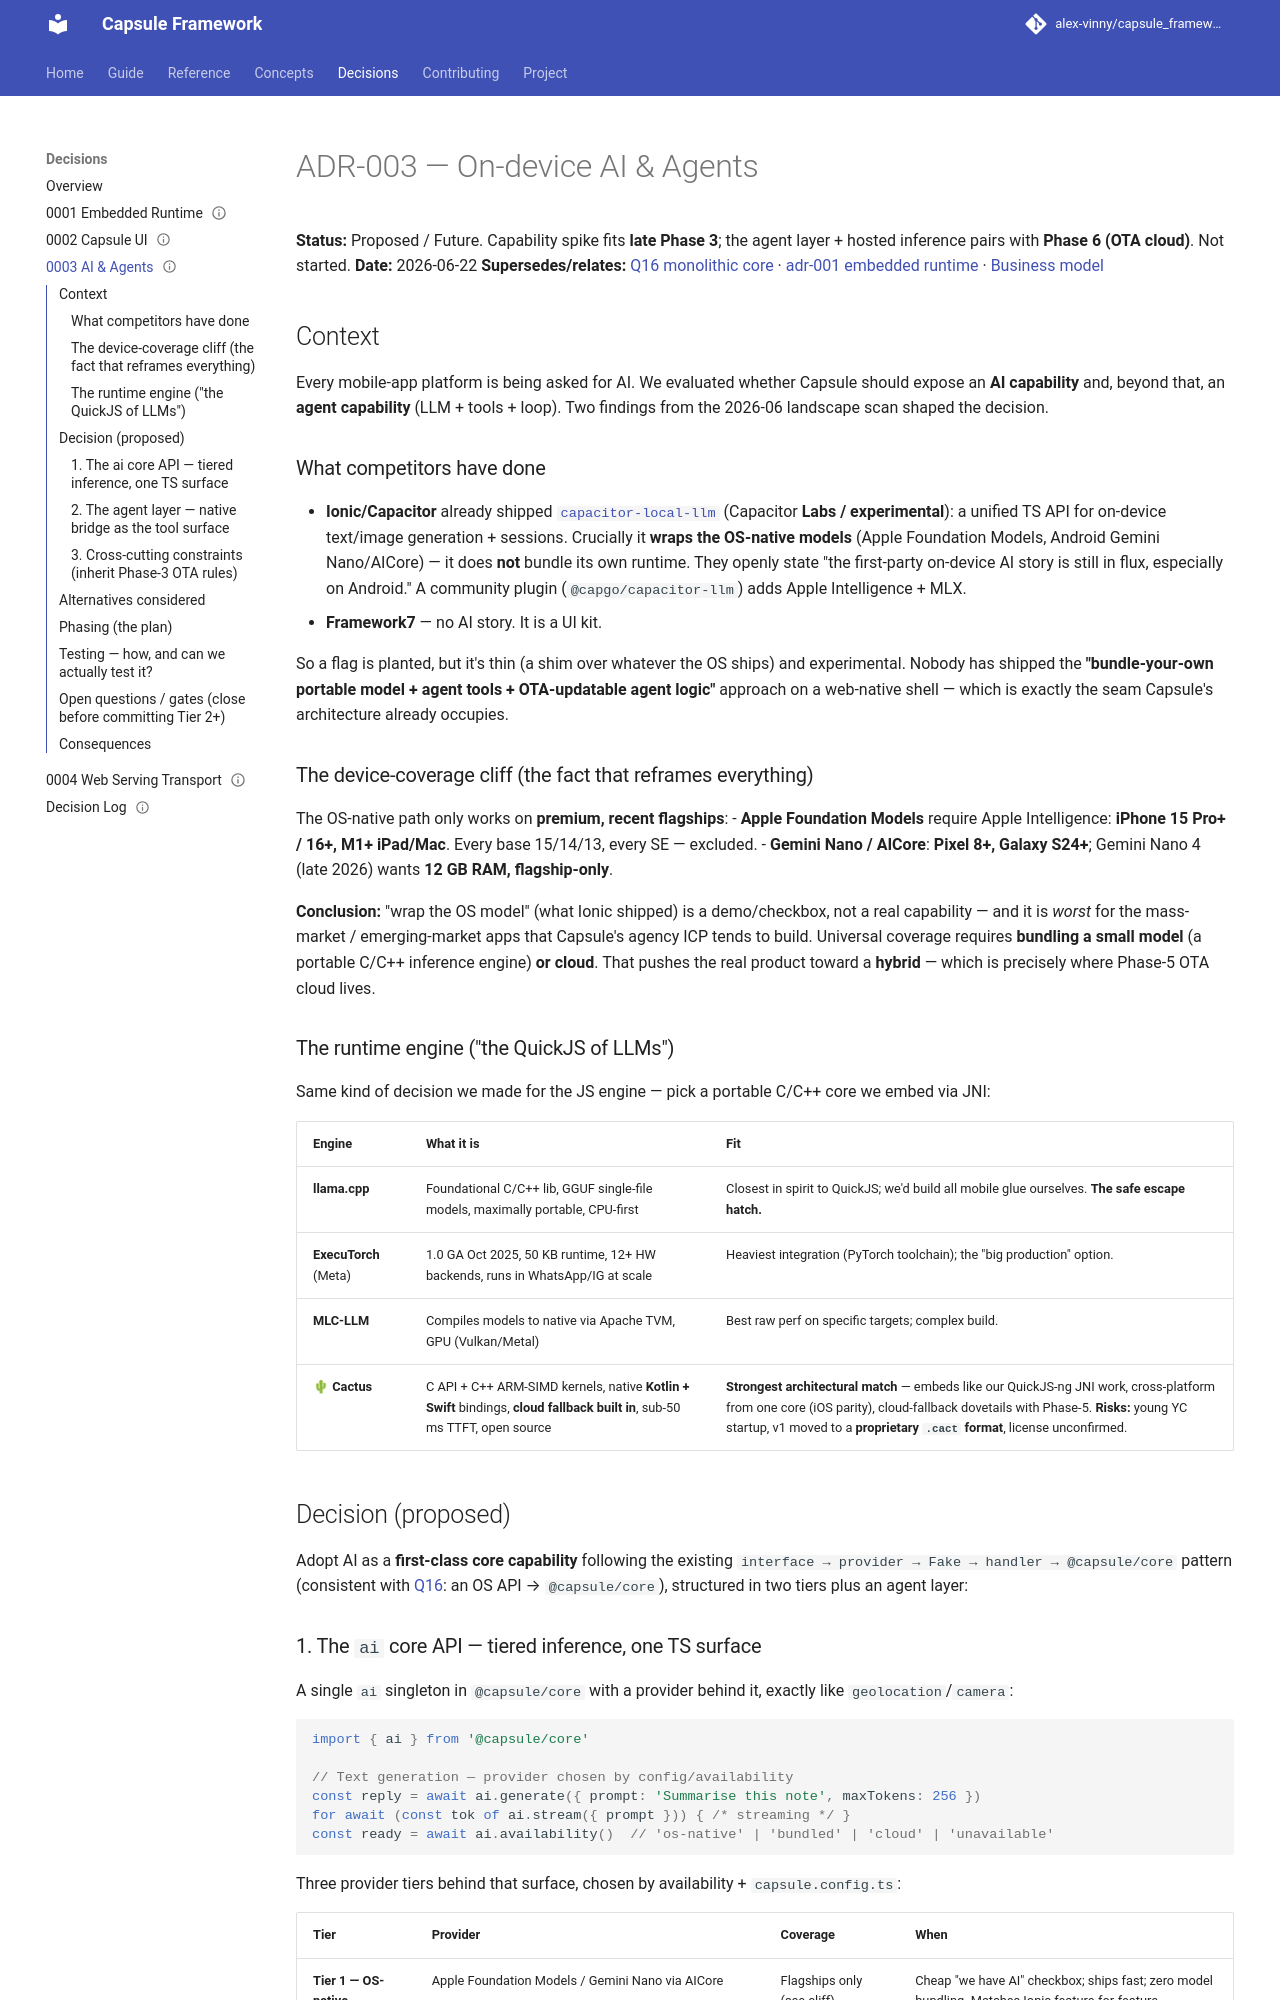

repository: alex-vinny/capsule_framework · page: decisions/0003-ai-and-agents/index.html · generator: mkdocs

---
title: "ADR-003: On-device AI and agents"
audience: contributor
status: record
---
# ADR-003 — On-device AI & Agents

**Status:** Proposed / Future. Capability spike fits **late Phase 3**; the agent layer + hosted inference pairs with **Phase 6 (OTA cloud)**. Not started.
**Date:** 2026-06-22
**Supersedes/relates:** [Q16 monolithic core](log.md) · [adr-001 embedded runtime](0001-embedded-runtime.md) · [Business model](../project/business/business-model.md)

## Context

Every mobile-app platform is being asked for AI. We evaluated whether Capsule should expose an
**AI capability** and, beyond that, an **agent capability** (LLM + tools + loop). Two findings
from the 2026-06 landscape scan shaped the decision.

### What competitors have done
- **Ionic/Capacitor** already shipped [`capacitor-local-llm`](https://github.com/ionic-team/capacitor-local-llm)
  (Capacitor **Labs / experimental**): a unified TS API for on-device text/image generation + sessions.
  Crucially it **wraps the OS-native models** (Apple Foundation Models, Android Gemini Nano/AICore) — it
  does **not** bundle its own runtime. They openly state "the first-party on-device AI story is still in
  flux, especially on Android." A community plugin (`@capgo/capacitor-llm`) adds Apple Intelligence + MLX.
- **Framework7** — no AI story. It is a UI kit.

So a flag is planted, but it's thin (a shim over whatever the OS ships) and experimental. Nobody has
shipped the **"bundle-your-own portable model + agent tools + OTA-updatable agent logic"** approach on a
web-native shell — which is exactly the seam Capsule's architecture already occupies.

### The device-coverage cliff (the fact that reframes everything)
The OS-native path only works on **premium, recent flagships**:
- **Apple Foundation Models** require Apple Intelligence: **iPhone 15 Pro+ / 16+, M1+ iPad/Mac**. Every
  base 15/14/13, every SE — excluded.
- **Gemini Nano / AICore**: **Pixel 8+, Galaxy S24+**; Gemini Nano 4 (late 2026) wants **12 GB RAM,
  flagship-only**.

**Conclusion:** "wrap the OS model" (what Ionic shipped) is a demo/checkbox, not a real capability — and
it is *worst* for the mass-market / emerging-market apps that Capsule's agency ICP tends to build.
Universal coverage requires **bundling a small model** (a portable C/C++ inference engine) **or cloud**.
That pushes the real product toward a **hybrid** — which is precisely where Phase-5 OTA cloud lives.

### The runtime engine ("the QuickJS of LLMs")
Same kind of decision we made for the JS engine — pick a portable C/C++ core we embed via JNI:

| Engine | What it is | Fit |
|---|---|---|
| **llama.cpp** | Foundational C/C++ lib, GGUF single-file models, maximally portable, CPU-first | Closest in spirit to QuickJS; we'd build all mobile glue ourselves. **The safe escape hatch.** |
| **ExecuTorch** (Meta) | 1.0 GA Oct 2025, 50 KB runtime, 12+ HW backends, runs in WhatsApp/IG at scale | Heaviest integration (PyTorch toolchain); the "big production" option. |
| **MLC-LLM** | Compiles models to native via Apache TVM, GPU (Vulkan/Metal) | Best raw perf on specific targets; complex build. |
| **🌵 Cactus** | C API + C++ ARM-SIMD kernels, native **Kotlin + Swift** bindings, **cloud fallback built in**, sub-50 ms TTFT, open source | **Strongest architectural match** — embeds like our QuickJS-ng JNI work, cross-platform from one core (iOS parity), cloud-fallback dovetails with Phase-5. **Risks:** young YC startup, v1 moved to a **proprietary `.cact` format**, license unconfirmed. |

## Decision (proposed)

Adopt AI as a **first-class core capability** following the existing `interface → provider → Fake →
handler → @capsule/core` pattern (consistent with [Q16](log.md): an OS API → `@capsule/core`),
structured in two tiers plus an agent layer:
